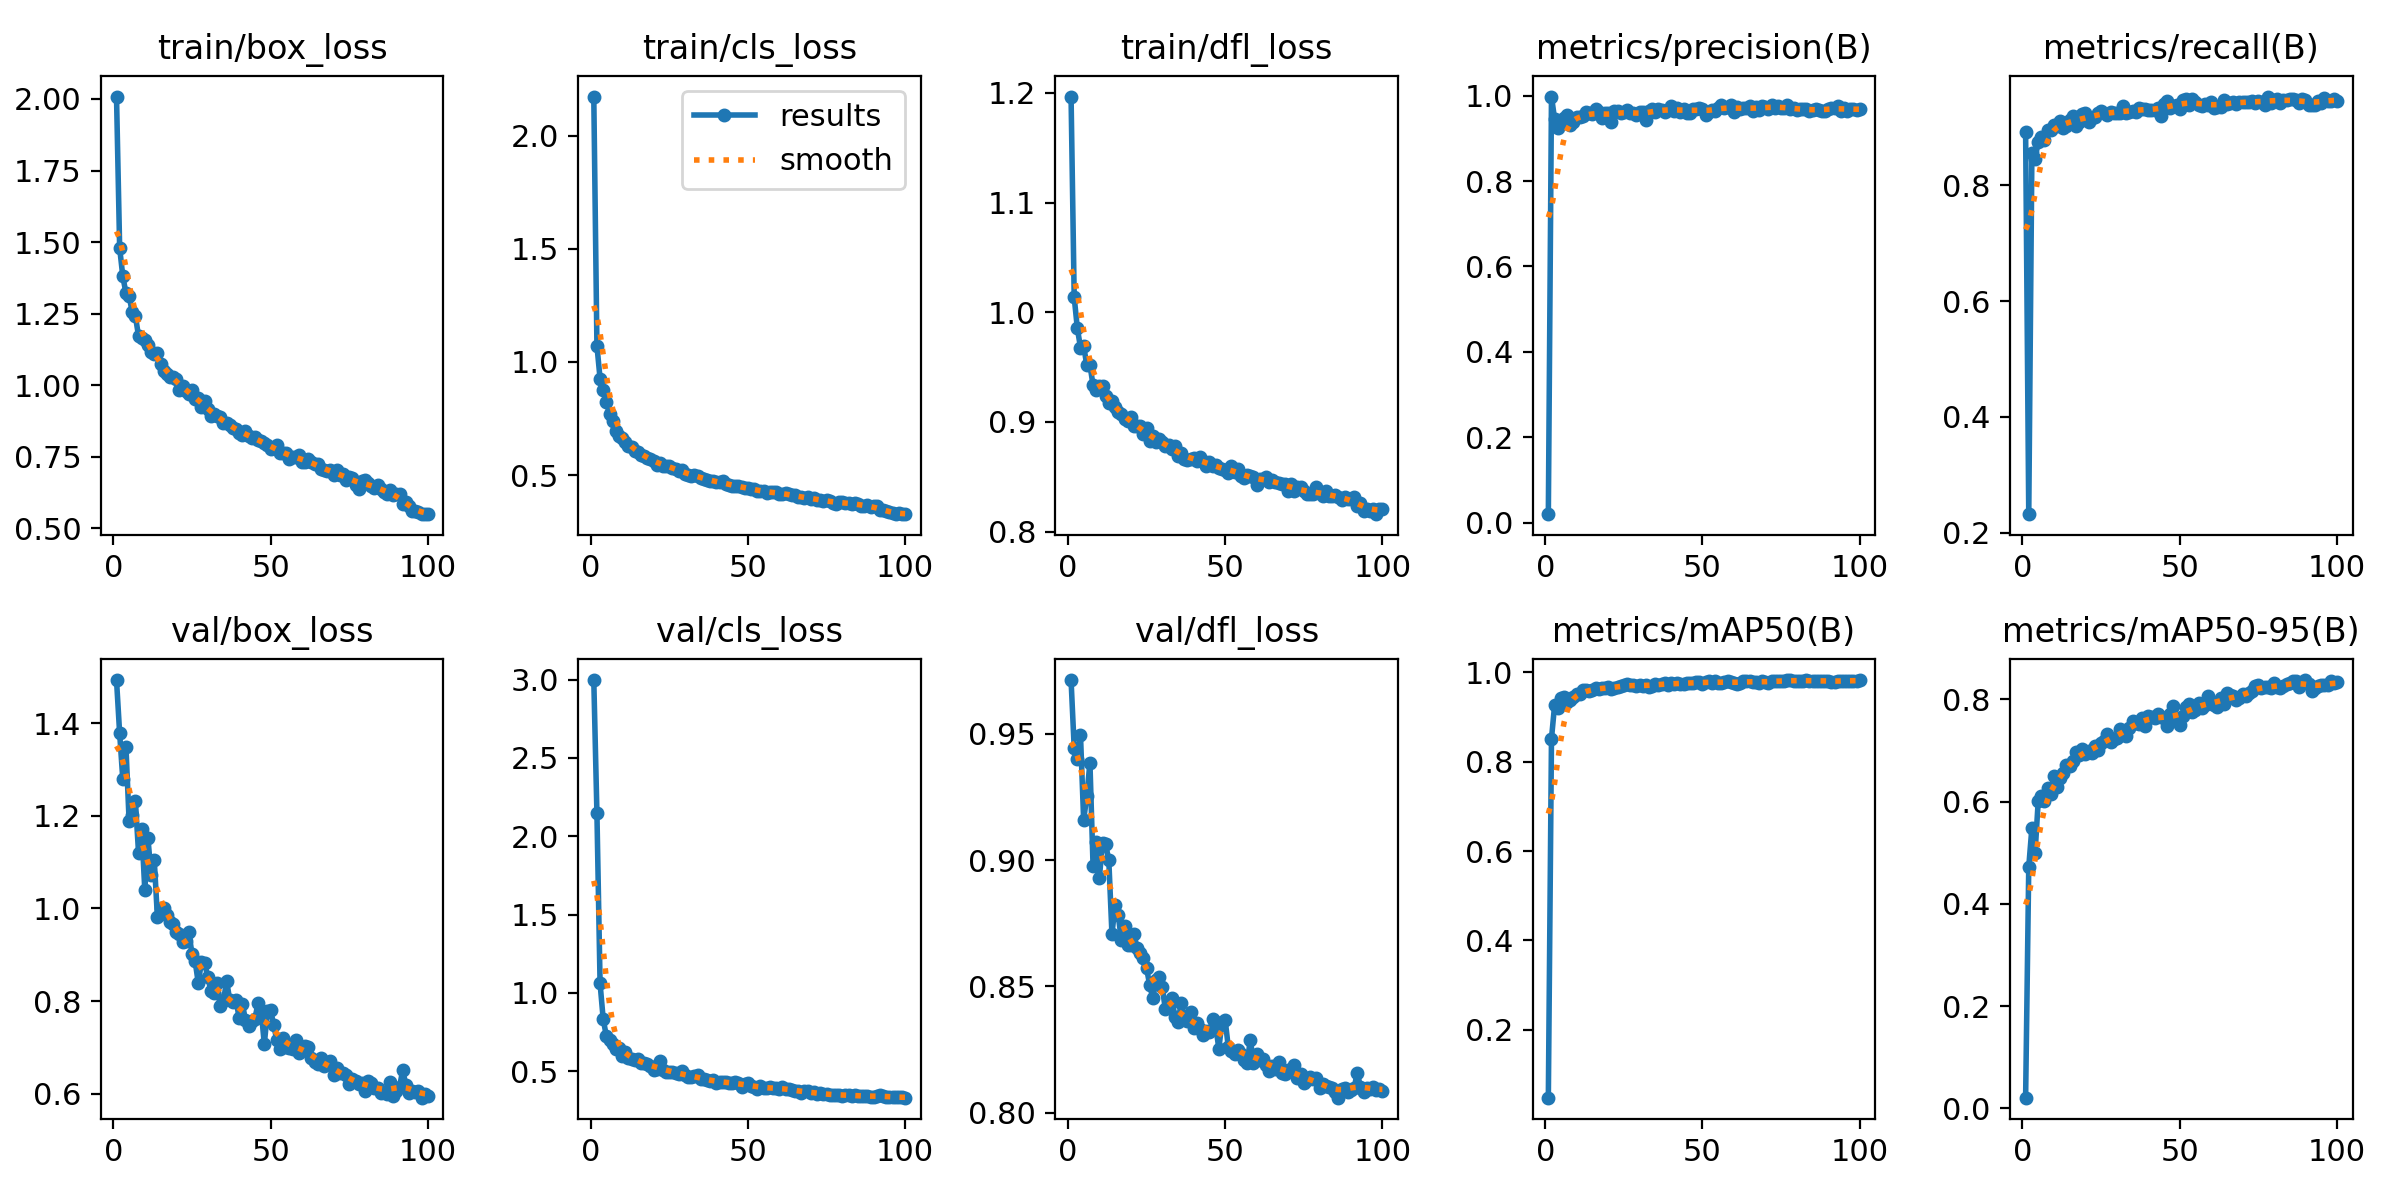

The data file committed next to this chart (first rows):
epoch, time, train/box_loss, train/cls_loss, train/dfl_loss, metrics/precision(B), metrics/recall(B), metrics/mAP50(B), metrics/mAP50-95(B), val/box_loss, val/cls_loss, val/dfl_loss, lr/pg0, lr/pg1, lr/pg2
1, 19.96, 2.008, 2.173, 1.197, 0.01989, 0.8921, 0.04834, 0.02072, 1.493, 2.997, 0.9713, 0.0006512, 0.0006512, 0.0006512
2, 32.16, 1.48, 1.071, 1.014, 0.9978, 0.2322, 0.8515, 0.4725, 1.378, 2.145, 0.9444, 0.001305, 0.001305, 0.001305
3, 43.4, 1.381, 0.9259, 0.9853, 0.9449, 0.8566, 0.9267, 0.5489, 1.279, 1.061, 0.9401, 0.001945, 0.001945, 0.001945
4, 54.39, 1.322, 0.8748, 0.9678, 0.9247, 0.8451, 0.9189, 0.4986, 1.349, 0.8313, 0.9494, 0.001941, 0.001941, 0.001941
5, 65.98, 1.313, 0.8231, 0.9693, 0.9414, 0.8749, 0.9418, 0.6006, 1.19, 0.7253, 0.916, 0.001921, 0.001921, 0.001921
6, 77, 1.255, 0.7714, 0.9518, 0.9482, 0.8833, 0.9442, 0.6108, 1.202, 0.6996, 0.9253, 0.001901, 0.001901, 0.001901
7, 88.2, 1.242, 0.7403, 0.952, 0.9538, 0.8787, 0.9343, 0.6018, 1.233, 0.6753, 0.9386, 0.001881, 0.001881, 0.001881
8, 98.96, 1.173, 0.6933, 0.9334, 0.9307, 0.8957, 0.9373, 0.627, 1.121, 0.6427, 0.8975, 0.001861, 0.001861, 0.001861
9, 109.7, 1.165, 0.6734, 0.9288, 0.9377, 0.8957, 0.9455, 0.6154, 1.172, 0.6463, 0.9071, 0.001842, 0.001842, 0.001842
10, 120.2, 1.157, 0.6641, 0.9329, 0.9503, 0.9049, 0.9514, 0.6496, 1.04, 0.5975, 0.893, 0.001822, 0.001822, 0.001822
11, 130.9, 1.142, 0.6448, 0.9324, 0.9497, 0.9025, 0.9513, 0.629, 1.152, 0.6243, 0.9069, 0.001802, 0.001802, 0.001802
12, 141.8, 1.115, 0.6294, 0.9238, 0.9516, 0.9116, 0.9593, 0.6459, 1.072, 0.5852, 0.9062, 0.001782, 0.001782, 0.001782
13, 152.4, 1.108, 0.6219, 0.9174, 0.961, 0.899, 0.961, 0.6555, 1.105, 0.58, 0.9001, 0.001762, 0.001762, 0.001762
14, 163.1, 1.111, 0.6079, 0.9189, 0.959, 0.9029, 0.9585, 0.6718, 0.9818, 0.5752, 0.8708, 0.001743, 0.001743, 0.001743
15, 174.1, 1.074, 0.601, 0.914, 0.9564, 0.9132, 0.961, 0.6693, 1.002, 0.5791, 0.8821, 0.001723, 0.001723, 0.001723
16, 185.1, 1.05, 0.5906, 0.909, 0.9687, 0.9188, 0.9657, 0.68, 1.001, 0.5543, 0.8783, 0.001703, 0.001703, 0.001703
17, 195.8, 1.038, 0.5824, 0.9068, 0.9606, 0.9029, 0.9621, 0.6967, 0.9868, 0.5548, 0.8682, 0.001683, 0.001683, 0.001683
18, 206.6, 1.028, 0.5767, 0.9026, 0.9485, 0.9096, 0.9636, 0.6916, 0.9716, 0.5454, 0.8738, 0.001663, 0.001663, 0.001663
19, 217.4, 1.031, 0.5706, 0.9011, 0.9586, 0.9224, 0.9649, 0.703, 0.9671, 0.5321, 0.8666, 0.001644, 0.001644, 0.001644
20, 228, 1.023, 0.5623, 0.9041, 0.9589, 0.9242, 0.9678, 0.6932, 0.9498, 0.5105, 0.8664, 0.001624, 0.001624, 0.001624
21, 238.5, 0.983, 0.5436, 0.8964, 0.9373, 0.9096, 0.9615, 0.6998, 0.9449, 0.5132, 0.8706, 0.001604, 0.001604, 0.001604
22, 249, 0.9964, 0.5521, 0.8963, 0.9633, 0.9165, 0.9646, 0.695, 0.927, 0.568, 0.8652, 0.001584, 0.001584, 0.001584
23, 259.7, 0.9797, 0.5418, 0.8965, 0.9633, 0.9178, 0.9677, 0.7082, 0.9309, 0.5067, 0.8632, 0.001564, 0.001564, 0.001564
24, 270.3, 0.9695, 0.5404, 0.889, 0.96, 0.925, 0.9684, 0.7011, 0.9484, 0.4946, 0.8613, 0.001545, 0.001545, 0.001545
25, 281, 0.9845, 0.542, 0.8947, 0.9625, 0.9275, 0.9704, 0.7148, 0.9021, 0.4945, 0.8573, 0.001525, 0.001525, 0.001525
26, 291.8, 0.9524, 0.5322, 0.8822, 0.9669, 0.9255, 0.9728, 0.7193, 0.8861, 0.4975, 0.8506, 0.001505, 0.001505, 0.001505
27, 302.6, 0.954, 0.5266, 0.8868, 0.9588, 0.9217, 0.9704, 0.7326, 0.8395, 0.4915, 0.8453, 0.001485, 0.001485, 0.001485
28, 313.3, 0.9248, 0.5159, 0.8814, 0.9584, 0.9265, 0.9712, 0.7169, 0.8842, 0.4797, 0.8527, 0.001465, 0.001465, 0.001465
29, 324.3, 0.9435, 0.5236, 0.8842, 0.9539, 0.9257, 0.9687, 0.7216, 0.8828, 0.5002, 0.8537, 0.001446, 0.001446, 0.001446
30, 335.6, 0.9186, 0.5063, 0.8819, 0.961, 0.9245, 0.9706, 0.7251, 0.853, 0.4767, 0.8496, 0.001426, 0.001426, 0.001426
31, 346.5, 0.894, 0.4993, 0.8784, 0.9605, 0.925, 0.9689, 0.7426, 0.8227, 0.4627, 0.8409, 0.001406, 0.001406, 0.001406
32, 357.1, 0.899, 0.4969, 0.8789, 0.9431, 0.9367, 0.9724, 0.7336, 0.8168, 0.4651, 0.8432, 0.001386, 0.001386, 0.001386
33, 367.7, 0.8935, 0.5017, 0.8753, 0.9651, 0.9243, 0.9678, 0.7277, 0.8403, 0.4705, 0.8455, 0.001366, 0.001366, 0.001366
34, 378.3, 0.8901, 0.4977, 0.8777, 0.9688, 0.9263, 0.969, 0.744, 0.7905, 0.4769, 0.838, 0.001347, 0.001347, 0.001347
35, 388.8, 0.8672, 0.4878, 0.8692, 0.9612, 0.9291, 0.9739, 0.7583, 0.7999, 0.4484, 0.8359, 0.001327, 0.001327, 0.001327
36, 399.7, 0.8692, 0.4837, 0.8719, 0.9694, 0.9273, 0.9712, 0.753, 0.844, 0.4511, 0.8433, 0.001307, 0.001307, 0.001307
37, 410.5, 0.8604, 0.4794, 0.8663, 0.967, 0.9331, 0.9741, 0.7527, 0.8029, 0.4418, 0.8374, 0.001287, 0.001287, 0.001287
38, 421.2, 0.8512, 0.4742, 0.865, 0.9618, 0.9316, 0.9756, 0.7644, 0.7983, 0.441, 0.8361, 0.001267, 0.001267, 0.001267
39, 432, 0.847, 0.4718, 0.8664, 0.9654, 0.9318, 0.9712, 0.7487, 0.8032, 0.4436, 0.8399, 0.001248, 0.001248, 0.001248
40, 442.9, 0.8326, 0.4694, 0.8675, 0.9747, 0.9299, 0.9758, 0.7683, 0.7634, 0.4281, 0.8334, 0.001228, 0.001228, 0.001228
41, 453.6, 0.8278, 0.4681, 0.8648, 0.9642, 0.9306, 0.9743, 0.7648, 0.7945, 0.4341, 0.8356, 0.001208, 0.001208, 0.001208
42, 464.2, 0.8392, 0.473, 0.8683, 0.9705, 0.9306, 0.9749, 0.7643, 0.7601, 0.4328, 0.8332, 0.001188, 0.001188, 0.001188
43, 475.1, 0.8236, 0.4618, 0.8645, 0.9624, 0.9337, 0.9732, 0.7708, 0.7469, 0.4294, 0.8308, 0.001168, 0.001168, 0.001168
44, 485.9, 0.8144, 0.4575, 0.8595, 0.9696, 0.9191, 0.9742, 0.7666, 0.7569, 0.4238, 0.8325, 0.001149, 0.001149, 0.001149
45, 496.3, 0.8183, 0.4537, 0.8634, 0.9601, 0.9399, 0.9761, 0.763, 0.7616, 0.4283, 0.8321, 0.001129, 0.001129, 0.001129
46, 507.3, 0.8096, 0.4521, 0.8595, 0.9591, 0.945, 0.9759, 0.7489, 0.796, 0.4306, 0.8372, 0.001109, 0.001109, 0.001109
47, 517.9, 0.8061, 0.45, 0.8603, 0.9698, 0.9337, 0.9766, 0.7706, 0.7793, 0.4231, 0.8341, 0.001089, 0.001089, 0.001089
48, 528.4, 0.7985, 0.446, 0.8578, 0.9687, 0.9375, 0.9774, 0.787, 0.7078, 0.4007, 0.8254, 0.001069, 0.001069, 0.001069
49, 538.9, 0.7899, 0.4449, 0.8569, 0.9718, 0.9379, 0.978, 0.7645, 0.7779, 0.4187, 0.8361, 0.00105, 0.00105, 0.00105
50, 549.5, 0.7792, 0.4423, 0.8565, 0.9689, 0.9316, 0.9741, 0.7493, 0.7809, 0.4274, 0.8367, 0.00103, 0.00103, 0.00103
51, 560.1, 0.7811, 0.4394, 0.8537, 0.9536, 0.9466, 0.9771, 0.7676, 0.7478, 0.4059, 0.8259, 0.00101, 0.00101, 0.00101
52, 570.7, 0.7911, 0.4387, 0.8601, 0.9605, 0.9489, 0.9796, 0.7855, 0.7154, 0.4026, 0.8246, 0.0009902, 0.0009902, 0.0009902
53, 581.5, 0.7641, 0.4293, 0.8547, 0.9657, 0.9391, 0.9766, 0.7903, 0.6973, 0.3885, 0.823, 0.0009704, 0.0009704, 0.0009704
54, 592.3, 0.762, 0.4279, 0.8575, 0.964, 0.9491, 0.9798, 0.7754, 0.7201, 0.4052, 0.825, 0.0009506, 0.0009506, 0.0009506
55, 602.8, 0.762, 0.43, 0.851, 0.9714, 0.944, 0.9756, 0.7801, 0.7016, 0.3938, 0.8232, 0.0009308, 0.0009308, 0.0009308
56, 613.5, 0.7428, 0.4195, 0.8485, 0.977, 0.9382, 0.9763, 0.7926, 0.6986, 0.3908, 0.821, 0.000911, 0.000911, 0.000911
57, 624.2, 0.7496, 0.4258, 0.8512, 0.9712, 0.9365, 0.9783, 0.7825, 0.6967, 0.3971, 0.8196, 0.0008912, 0.0008912, 0.0008912
58, 635.1, 0.7508, 0.4242, 0.8503, 0.9727, 0.9404, 0.9805, 0.7885, 0.7153, 0.3903, 0.8289, 0.0008714, 0.0008714, 0.0008714
59, 645.5, 0.7562, 0.4251, 0.8502, 0.977, 0.9392, 0.9782, 0.8066, 0.6873, 0.3907, 0.8198, 0.0008516, 0.0008516, 0.0008516
60, 656.1, 0.7327, 0.4171, 0.8423, 0.961, 0.944, 0.9752, 0.7926, 0.7013, 0.3886, 0.8234, 0.0008318, 0.0008318, 0.0008318
... 40 more rows
